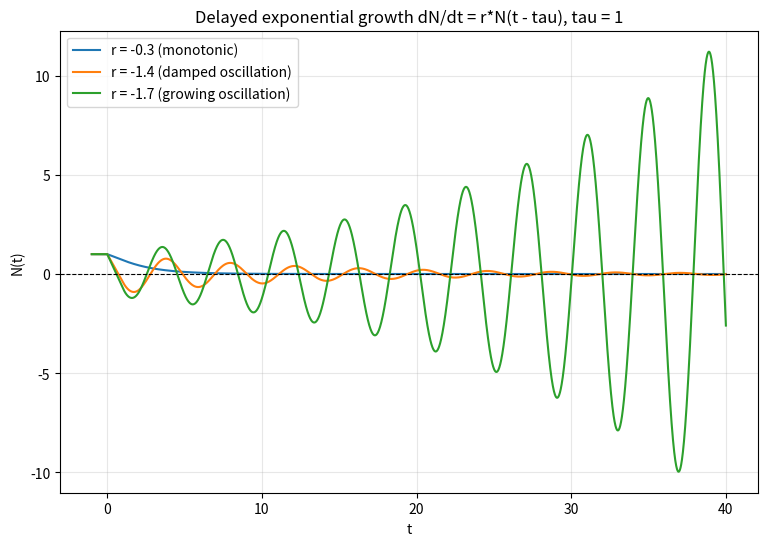

The matplotlib source for this figure: (Note: this script raises an exception after producing the figure.)
import matplotlib
matplotlib.use("Agg")
import matplotlib.pyplot as plt
import numpy as np

# --- Model: dN/dt = r * N(t - tau), steady state N = 0 ---
# Euler for DDE: N_next = N + dt * r * N_delayed, where N_delayed is the
# stored value tau/dt steps in the past. We keep the whole trajectory,
# including the history interval t in [-tau, 0].

def integrate_dde(r, tau=1.0, dt=0.01, t_end=40.0, hist_value=1.0):
    delay_steps = int(round(tau / dt))     # number of steps that make up one delay time
    n_hist = delay_steps                   # number of stored history points before t=0
    n_future = int(round(t_end / dt))      # number of integration steps forward

    # Time array covers the history interval [-tau, 0] then [0, t_end].
    t = np.arange(-n_hist, n_future + 1) * dt
    N = np.empty(t.size)

    # Constant history: N(t) = hist_value for t <= 0 (fills indices 0..n_hist).
    N[:n_hist + 1] = hist_value

    # Explicit Euler stepping starting at the index corresponding to t = 0.
    for i in range(n_hist, N.size - 1):
        N_delayed = N[i - delay_steps]     # value one delay time in the past
        N[i + 1] = N[i] + dt * r * N_delayed  # Euler update
    return t, N

# --- Run the three cases ---
rates = [-0.3, -1.4, -1.7]
labels = {-0.3: "r = -0.3 (monotonic)",
          -1.4: "r = -1.4 (damped oscillation)",
          -1.7: "r = -1.7 (growing oscillation)"}

results = {}
for r in rates:
    t, N = integrate_dde(r)
    results[r] = (t, N)
    # Report final value and max absolute value as simple summary numbers.
    print(f"r = {r}: N(t=40) = {N[-1]:.6e}")
    print(f"r = {r}: max|N| over run = {np.max(np.abs(N)):.6e}")

# Critical rate for the DDE dN/dt = r*N(t-tau): r_crit = -pi/(2*tau)
r_crit = -np.pi / 2.0
print(f"Critical growth rate r_crit = -pi/2 = {r_crit:.6f}")

# --- Plot ---
plt.figure(figsize=(9, 6))
for r in rates:
    t, N = results[r]
    plt.plot(t, N, label=labels[r])
plt.axhline(0.0, color="k", lw=0.8, ls="--")
plt.xlabel("t")
plt.ylabel("N(t)")
plt.title("Delayed exponential growth dN/dt = r*N(t - tau), tau = 1")
plt.legend()
plt.grid(True, alpha=0.3)
plt.savefig("/private/tmp/claude-501/-Users-lvmy-neu-teaching-numericalR-numericalR/e8e9d206-e3a8-4079-be52-06334c0a89a5/scratchpad/eval/gen/4A.1.1_s1.png", dpi=150)

# Explanation of why the check confirms the result:
# The check confirms it because the observed transition -- monotonic decay at
# r = -0.3, a decaying oscillation at r = -1.4, and an oscillation that grows
# without bound at r = -1.7 -- brackets the analytic critical rate r = -pi/2,
# showing the N = 0 steady state loses stability exactly when r crosses -pi/2.
print("Check: monotonic (r=-0.3) -> damped oscillation (r=-1.4) -> growing "
      "oscillation (r=-1.7) brackets r_crit = -pi/2, confirming instability onset.")
